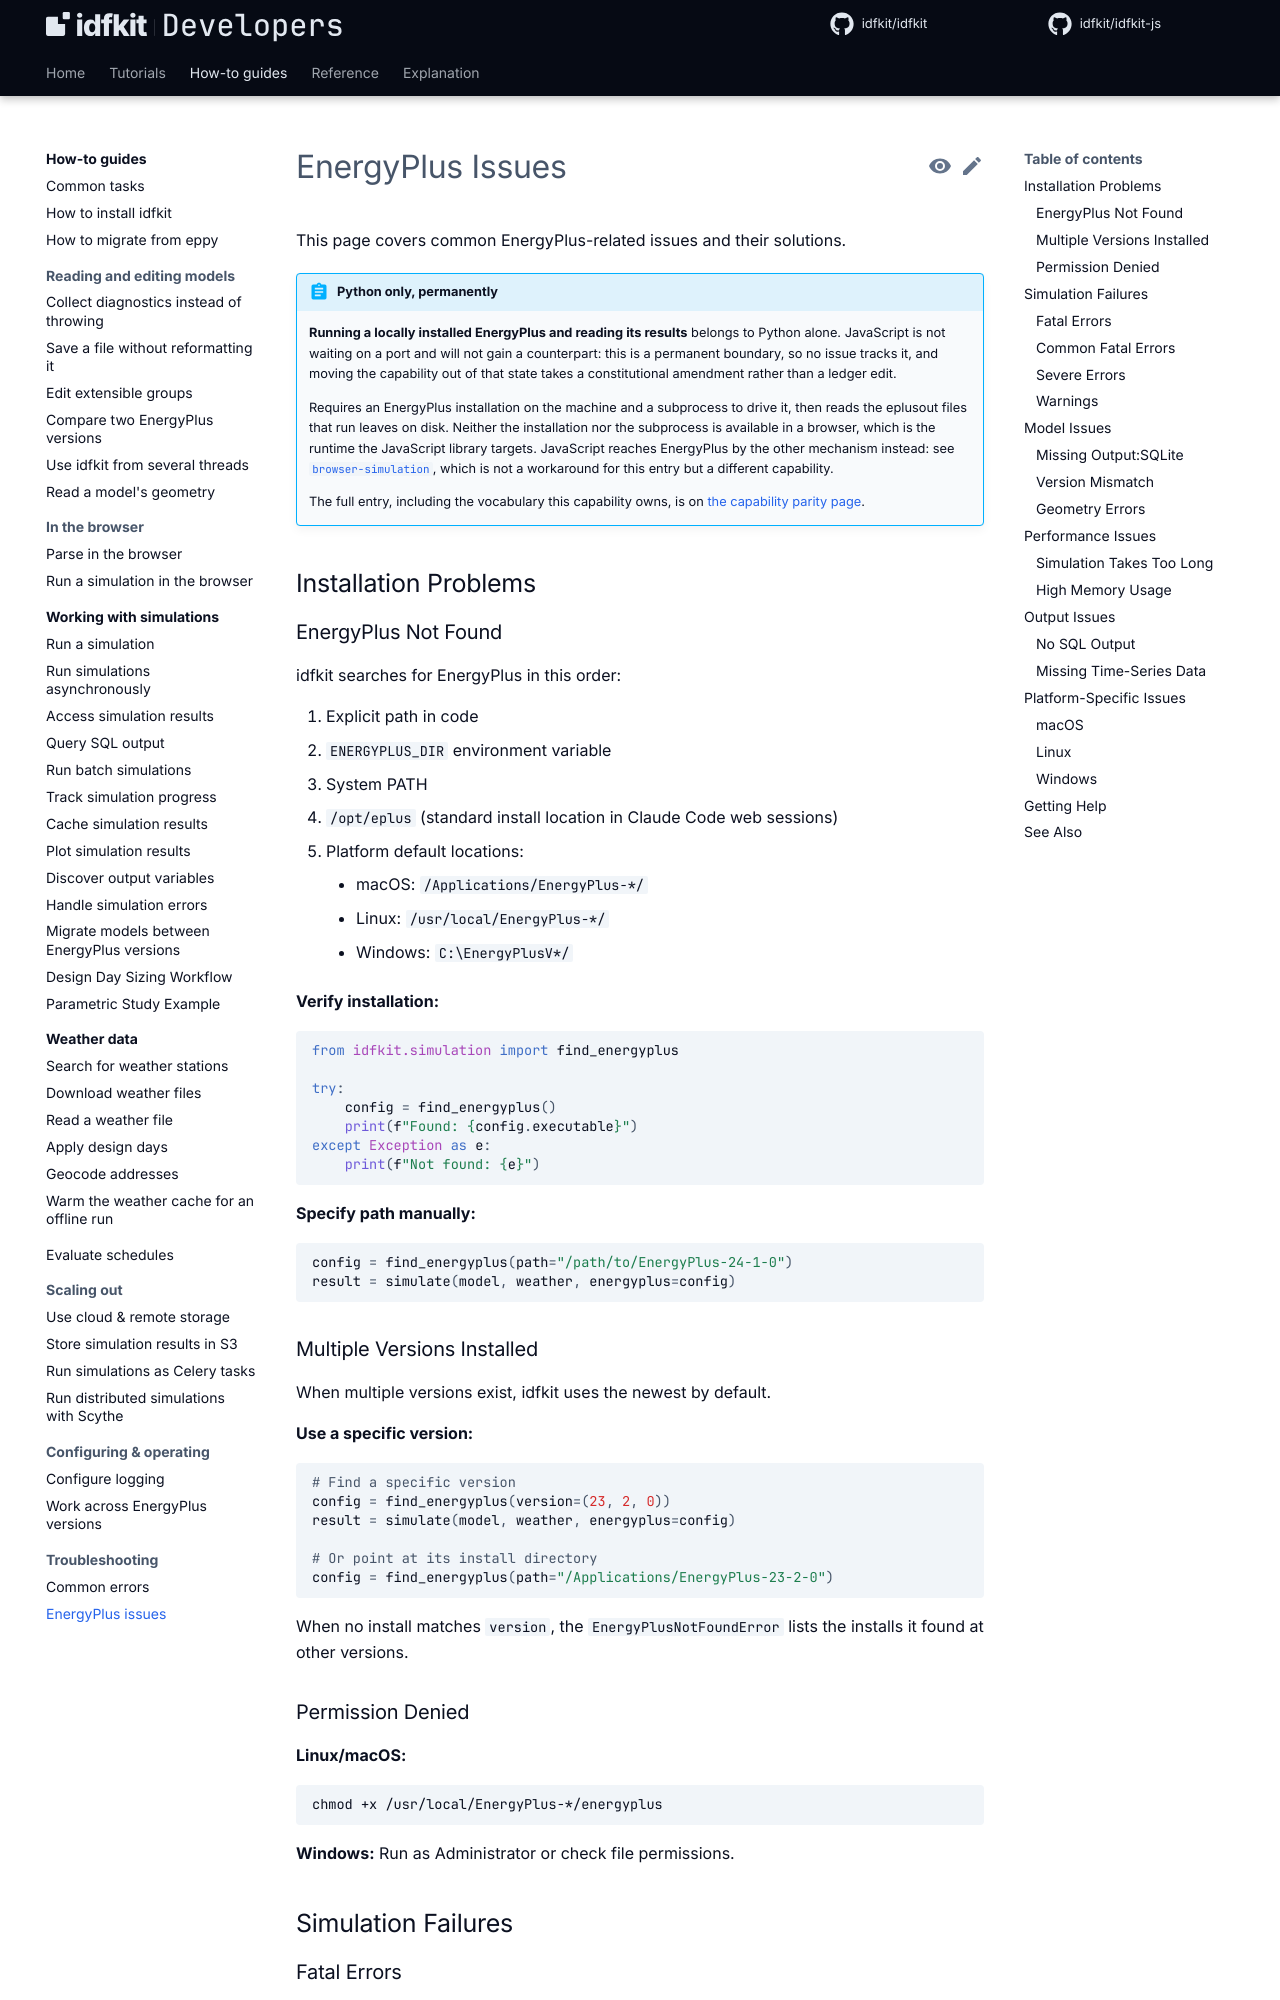

repository: idfkit/idfkit-developers · page: troubleshooting/energyplus/index.html · generator: mkdocs

# EnergyPlus Issues

This page covers common EnergyPlus-related issues and their solutions.

{{ parity("local-simulation") }}

## Installation Problems

### EnergyPlus Not Found

idfkit searches for EnergyPlus in this order:

1. Explicit path in code
2. `ENERGYPLUS_DIR` environment variable
3. System PATH
4. `/opt/eplus` (standard install location in Claude Code web sessions)
5. Platform default locations:
    - macOS: `/Applications/EnergyPlus-*/`
    - Linux: `/usr/local/EnergyPlus-*/`
    - Windows: `C:\EnergyPlusV*/`

**Verify installation:**

```python
from idfkit.simulation import find_energyplus

try:
    config = find_energyplus()
    print(f"Found: {config.executable}")
except Exception as e:
    print(f"Not found: {e}")
```

**Specify path manually:**

```python
config = find_energyplus(path="/path/to/EnergyPlus-24-1-0")
result = simulate(model, weather, energyplus=config)
```

### Multiple Versions Installed

When multiple versions exist, idfkit uses the newest by default.

**Use a specific version:**

```python
# Find a specific version
config = find_energyplus(version=(23, 2, 0))
result = simulate(model, weather, energyplus=config)

# Or point at its install directory
config = find_energyplus(path="/Applications/EnergyPlus-23-2-0")
```

When no install matches `version`, the `EnergyPlusNotFoundError` lists the
installs it found at other versions.

### Permission Denied

**Linux/macOS:**

```bash
chmod +x /usr/local/EnergyPlus-*/energyplus
```

**Windows:** Run as Administrator or check file permissions.

## Simulation Failures

### Fatal Errors

Check the error report for details:

```python
result = simulate(model, weather)

if not result.success:
    for err in result.errors.fatal:
        print(f"Fatal: {err.message}")
```
